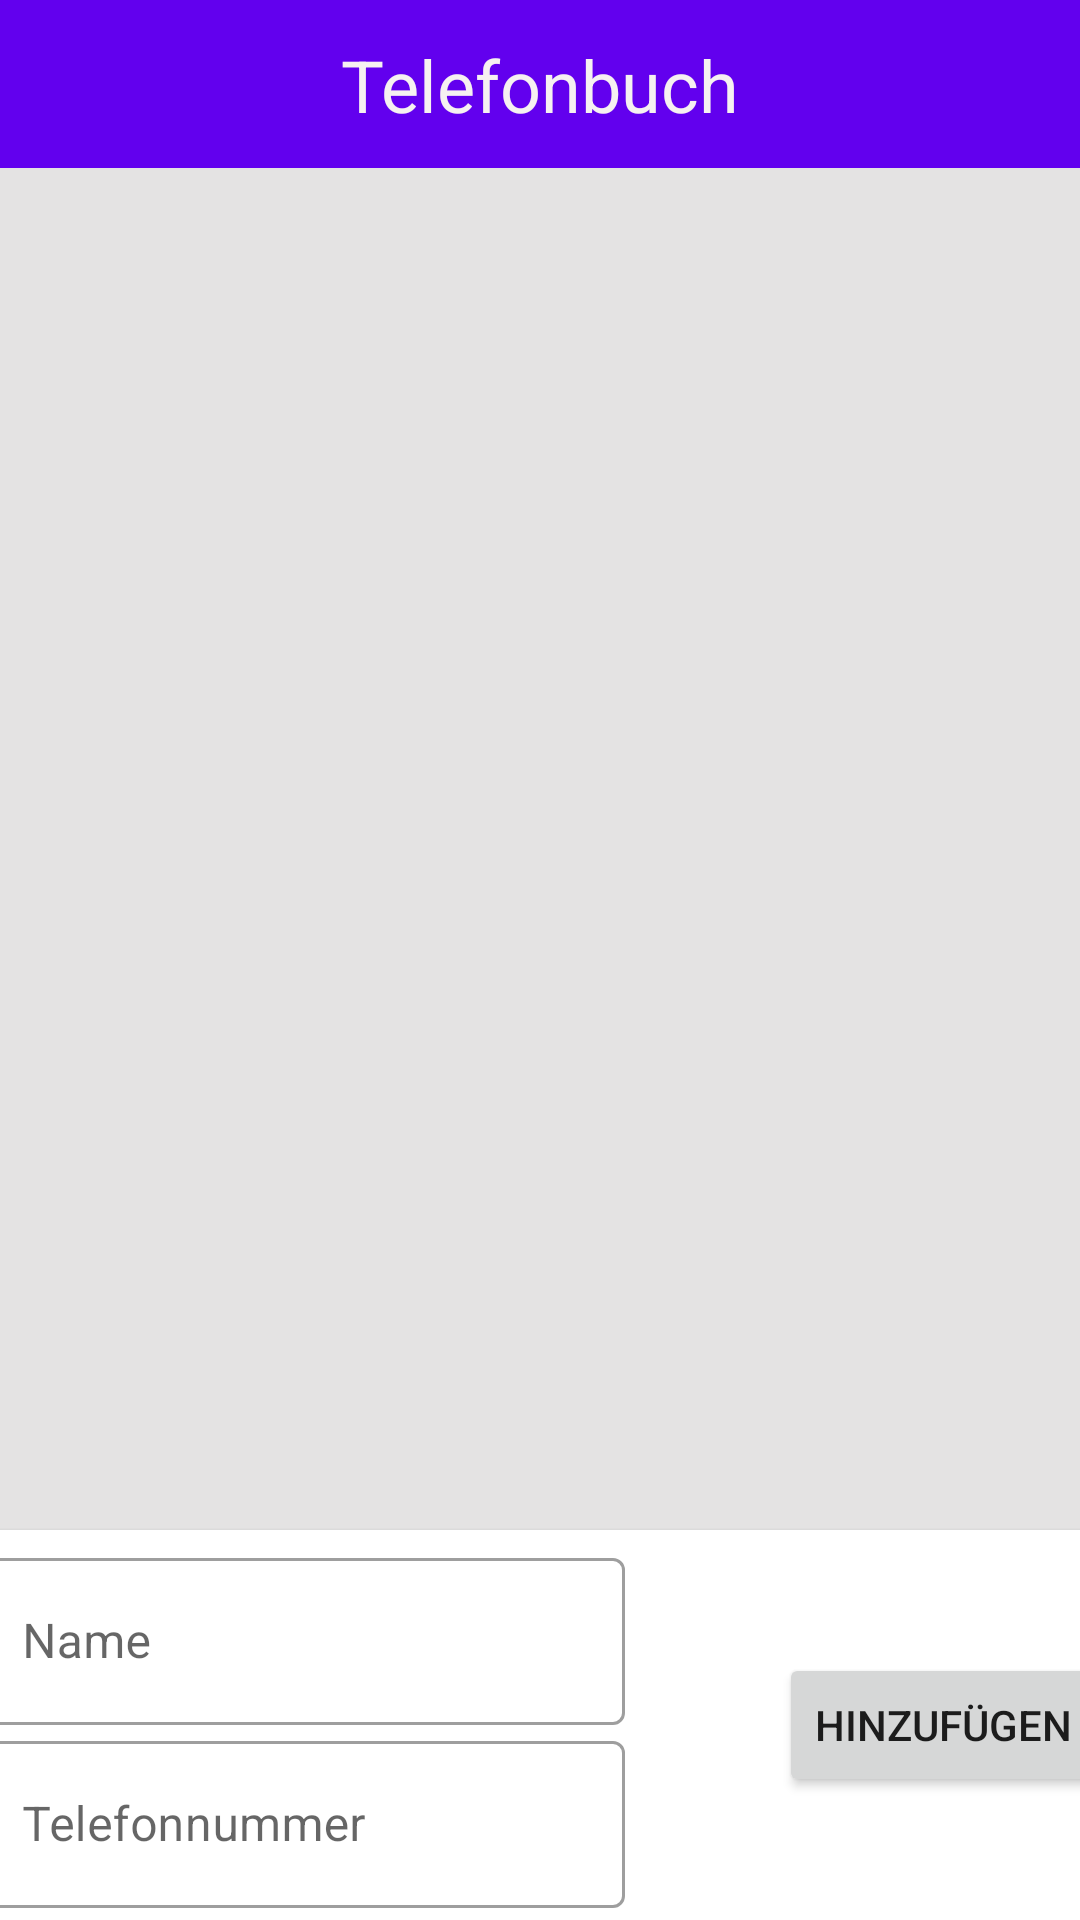

Write the Android layout XML for this screen, with the resource values it uses.
<!-- AndroidManifest.xml: application theme Theme.Telefonbuch -->
<!-- res/layout/activity_main.xml -->
<?xml version="1.0" encoding="utf-8"?>
<layout xmlns:android="http://schemas.android.com/apk/res/android"
    xmlns:app="http://schemas.android.com/apk/res-auto"
    xmlns:tools="http://schemas.android.com/tools">

    <data>

    </data>

    <androidx.constraintlayout.widget.ConstraintLayout
        android:layout_width="match_parent"
        android:layout_height="match_parent"
        tools:context=".MainActivity">

        <androidx.appcompat.widget.Toolbar
            android:id="@+id/toolbar"
            android:layout_width="match_parent"
            android:layout_height="wrap_content"
            android:background="?attr/colorPrimary"
            android:minHeight="?attr/actionBarSize"
            android:theme="?attr/actionBarTheme"
            app:layout_constraintTop_toTopOf="parent" />

        <TextView
            android:id="@+id/textView"
            android:layout_width="wrap_content"
            android:layout_height="wrap_content"
            android:text="Telefonbuch"
            android:textColor="#F6F1F1"
            android:textSize="24sp"
            app:layout_constraintBottom_toBottomOf="@+id/toolbar"
            app:layout_constraintEnd_toEndOf="@+id/toolbar"
            app:layout_constraintStart_toStartOf="@+id/toolbar"
            app:layout_constraintTop_toTopOf="@+id/toolbar" />

        <androidx.recyclerview.widget.RecyclerView
            android:id="@+id/contact_Recycler"
            android:layout_width="412dp"
            android:layout_height="0dp"
            android:background="#E4E3E3"
            app:layoutManager="androidx.recyclerview.widget.LinearLayoutManager"
            app:layout_constraintBottom_toTopOf="@+id/cardView"
            app:layout_constraintEnd_toEndOf="parent"
            app:layout_constraintHorizontal_bias="0.0"
            app:layout_constraintStart_toStartOf="parent"
            app:layout_constraintTop_toBottomOf="@+id/toolbar"
            tools:listitem="@layout/contact_list">

        </androidx.recyclerview.widget.RecyclerView>

        <androidx.cardview.widget.CardView
            android:id="@+id/cardView"
            android:layout_width="410dp"
            android:layout_height="130dp"
            app:layout_constraintBottom_toBottomOf="parent"
            app:layout_constraintEnd_toEndOf="parent"
            app:layout_constraintStart_toStartOf="parent">

            <androidx.constraintlayout.widget.ConstraintLayout
                android:layout_width="match_parent"
                android:layout_height="match_parent">

                <Button
                    android:id="@+id/button"
                    android:layout_width="wrap_content"
                    android:layout_height="wrap_content"
                    android:layout_marginEnd="16dp"
                    android:text="Hinzufügen"
                    app:layout_constraintBottom_toBottomOf="parent"
                    app:layout_constraintEnd_toEndOf="parent"
                    app:layout_constraintTop_toTopOf="parent" />

                <com.google.android.material.textfield.TextInputLayout
                    android:id="@+id/textInputName"
                    style="@style/Widget.MaterialComponents.TextInputLayout.OutlinedBox"
                    android:layout_width="217dp"
                    android:layout_height="wrap_content"
                    android:layout_marginStart="16dp"
                    android:layout_marginTop="4dp"
                    app:layout_constraintStart_toStartOf="parent"
                    app:layout_constraintTop_toTopOf="parent">

                    <com.google.android.material.textfield.TextInputEditText
                        android:id="@+id/editTextName"
                        android:layout_width="match_parent"
                        android:layout_height="wrap_content"
                        android:hint="Name" />


                </com.google.android.material.textfield.TextInputLayout>

                <com.google.android.material.textfield.TextInputLayout
                    android:id="@+id/textInputTelefonnummer"
                    style="@style/Widget.MaterialComponents.TextInputLayout.OutlinedBox"
                    android:layout_width="217dp"
                    android:layout_height="wrap_content"
                    android:layout_marginStart="16dp"
                    android:layout_marginBottom="4dp"
                    app:layout_constraintBottom_toBottomOf="parent"
                    app:layout_constraintStart_toStartOf="parent"
                    app:layout_constraintTop_toBottomOf="@+id/textInputName">

                    <com.google.android.material.textfield.TextInputEditText
                        android:id="@+id/editTextTelefonummer"
                        android:layout_width="match_parent"
                        android:layout_height="wrap_content"
                        android:hint="Telefonnummer" />
                </com.google.android.material.textfield.TextInputLayout>
            </androidx.constraintlayout.widget.ConstraintLayout>

        </androidx.cardview.widget.CardView>

    </androidx.constraintlayout.widget.ConstraintLayout>
</layout>
<!-- res/layout/contact_list.xml (included above) -->
<?xml version="1.0" encoding="utf-8"?>
<layout xmlns:android="http://schemas.android.com/apk/res/android"
    xmlns:app="http://schemas.android.com/apk/res-auto"
    xmlns:tools="http://schemas.android.com/tools">

    <data>

    </data>


    <androidx.cardview.widget.CardView
        android:layout_width="match_parent"
        android:layout_height="100dp"
        android:layout_marginLeft="5dp"
        android:layout_marginTop="5dp"
        android:layout_marginRight="5dp"
        android:elevation="2dp"
        app:cardCornerRadius="5dp">

        <androidx.constraintlayout.widget.ConstraintLayout
            android:layout_width="match_parent"
            android:layout_height="match_parent">

            <ImageView
                android:id="@+id/avatar_image"
                android:layout_width="100dp"
                android:layout_height="100dp"
                app:layout_constraintStart_toStartOf="parent"
                app:layout_constraintTop_toTopOf="parent"
                tools:srcCompat="@drawable/avatar" />

            <TextView
                android:id="@+id/name_edit"
                android:layout_width="wrap_content"
                android:layout_height="wrap_content"
                app:layout_constraintBottom_toBottomOf="@+id/textView9"
                app:layout_constraintEnd_toEndOf="parent"
                app:layout_constraintStart_toEndOf="@+id/textView9"
                app:layout_constraintTop_toTopOf="@+id/textView9"
                tools:text="Name" />

            <TextView
                android:id="@+id/textView9"
                android:layout_width="wrap_content"
                android:layout_height="wrap_content"
                android:layout_marginStart="32dp"
                android:text="Name:"
                android:textStyle="bold"
                app:layout_constraintBottom_toTopOf="@+id/textView10"
                app:layout_constraintStart_toEndOf="@+id/avatar_image"
                app:layout_constraintTop_toTopOf="parent" />

            <TextView
                android:id="@+id/telefon_edit"
                android:layout_width="wrap_content"
                android:layout_height="wrap_content"
                app:layout_constraintBottom_toBottomOf="@+id/textView10"
                app:layout_constraintEnd_toEndOf="parent"
                app:layout_constraintStart_toEndOf="@+id/textView10"
                app:layout_constraintTop_toTopOf="@+id/textView10"
                tools:text="Telefonnummer" />

            <TextView
                android:id="@+id/textView10"
                android:layout_width="wrap_content"
                android:layout_height="wrap_content"
                android:layout_marginStart="32dp"
                android:text="Telefonnummer:"
                android:textStyle="bold"
                app:layout_constraintBottom_toBottomOf="parent"
                app:layout_constraintStart_toEndOf="@+id/avatar_image"
                app:layout_constraintTop_toBottomOf="@+id/textView9" />


        </androidx.constraintlayout.widget.ConstraintLayout>
    </androidx.cardview.widget.CardView>
</layout>
<!-- resources referenced by this layout -->
<resources>
  <style name="Theme.Telefonbuch" parent="Theme.MaterialComponents.DayNight.NoActionBar">
          
          <item name="colorPrimary">@color/purple_500</item>
          <item name="colorPrimaryVariant">@color/purple_700</item>
          <item name="colorOnPrimary">@color/white</item>
          
          <item name="colorSecondary">@color/teal_200</item>
          <item name="colorSecondaryVariant">@color/teal_700</item>
          <item name="colorOnSecondary">@color/black</item>
          
          <item name="android:statusBarColor" tools:targetApi="l">?attr/colorPrimaryVariant</item>
          
      </style>
  <!-- not gathered from this repository: default colours our renderer supplied (Android Studio template values) -->
  <color name="purple_500">#FF6200EE</color>
  <color name="purple_700">#FF3700B3</color>
  <color name="teal_200">#FF03DAC5</color>
  <color name="teal_700">#FF018786</color>
  <color name="black">#FF000000</color>
  <color name="white">#FFFFFFFF</color>
</resources>
